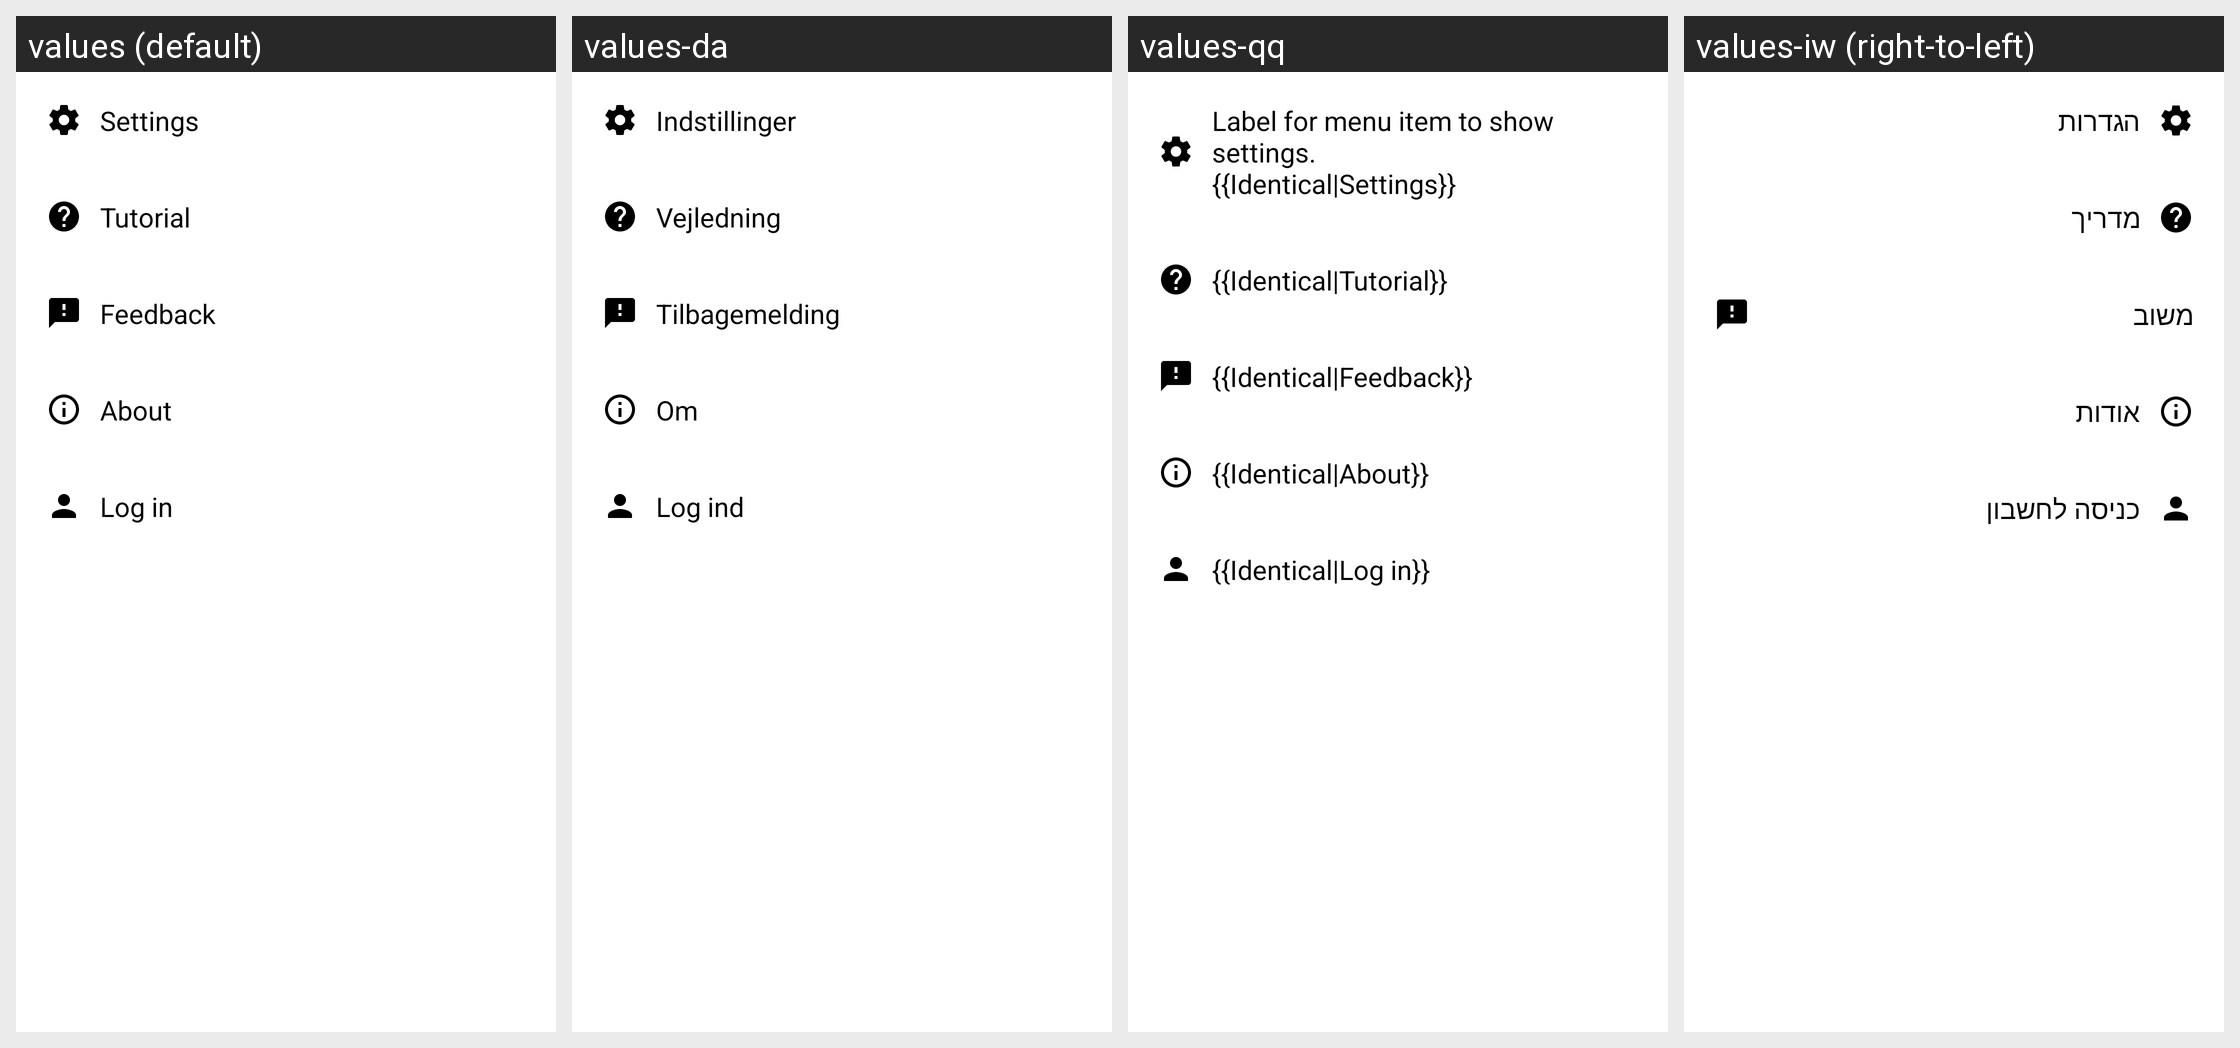

Strings drawn on this Android screen and how each of the app's shown locales translates them:
Android screen res/layout/fragment_more_bottom_sheet_logged_out.xml rendered under 4 locales, left to right: values (default), values-da, values-qq, values-iw (right-to-left). Device: Nexus 5 (rendered at 1080×1920; each locale shown at half size, 540×960, under a caption strip naming it); theme LightAppTheme.
Other locales in the repository, not shown: values-ab, values-af, values-ais, values-anp, values-ar, values-arc, values-as, values-ast, values-az, values-azb, values-ba, values-ban, values-bcl, values-bg, values-blk, values-bn, values-br, values-bs, values-ca, values-ce, values-ckb, values-cs, values-csb, values-cy, values-de, values-diq, values-dty, values-el, values-en-rGB, values-eo, values-es, values-eu, values-fa, values-fi, values-fit, values-fo, values-fr, values-frp, values-frr, values-fur, values-ga, values-gcr, values-gl, values-got, values-gu, values-ha, values-haw, values-he, values-hi, values-hr, values-hrx, values-hsb, values-hu, values-hy, values-hyw, values-ia, values-id, values-in, values-io, values-is, values-it, values-ja, values-ji, values-jv, values-ka, values-kaa, values-kab, values-kge, values-kjp, values-km, values-kn, values-ko, values-ko-rKP, values-krc, values-ks, values-ksh, values-ku, values-kum, values-kus, values-ky, values-la, values-lag, values-lb, values-lez, values-li, values-lrc, values-lt, values-lv, values-mag, values-mg, values-min, values-mk, values-ml, values-mn, values-mni, values-mnw, values-mr, values-mrh, values-ms, values-mt, values-my, values-nb, values-ne, values-nl, values-nqo, values-oc, values-or, values-pa, values-pl, values-pms, values-pnb, values-ps, values-pt, values-pt-rBR, values-ro, values-ru, values-sah, values-sat, values-sd, values-se, values-sh, values-si, values-sje, values-sk, values-skr, values-sl, values-smn, values-sms, values-sr, values-su, values-sv, values-sw, values-syl, values-szy, values-ta, values-tcy, values-te, values-th, values-tok, values-tr, values-tum, values-ug, values-uk, values-ur, values-uz, values-vec, values-vi, values-xal, values-xmf, values-yi, values-yue, values-zgh, values-zh, values-zh-rCN, values-zh-rHK, values-zh-rTW.
Strings drawn on this screen, with the default value and each locale's value (text and hints the layout hard-codes, and strings that could not be matched under every locale, appear in the picture but are not listed):

menu_settings
  values: Settings
  values-da: Indstillinger
  values-qq: Label for menu item to show settings.
      {{Identical|Settings}}
  values-iw: הגדרות

navigation_item_info
  values: Tutorial
  values-da: Vejledning
  values-qq: {{Identical|Tutorial}}
  values-iw: מדריך

navigation_item_feedback
  values: Feedback
  values-da: Tilbagemelding
  values-qq: {{Identical|Feedback}}
  values-iw: משוב

navigation_item_about
  values: About
  values-da: Om
  values-qq: {{Identical|About}}
  values-iw: אודות

navigation_item_login
  values: Log in
  values-da: Log ind
  values-qq: {{Identical|Log in}}
  values-iw: כניסה לחשבון
